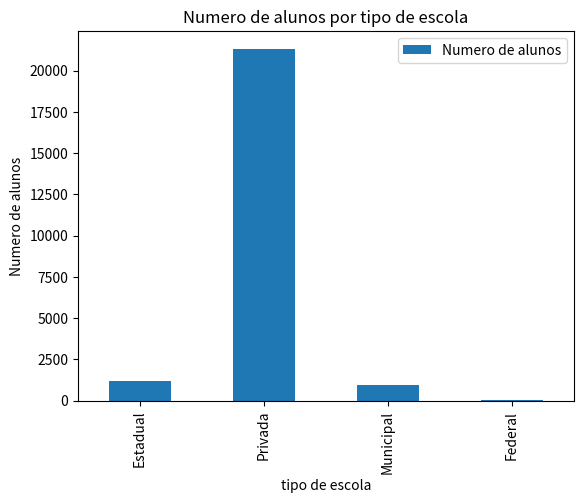

This figure's Python source:
import matplotlib.pyplot as plt, pandas as pd

#criando a tabela

dados = [[1186,1751],[21328,25280],[947,18432],[29,280]]
linhas = ["Estadual","Privada","Municipal","Federal"]
colunas = ["Numero de alunos", "Numero de professores"]
df = pd.DataFrame(dados, columns = colunas, index = linhas)
df["tipo de escola"] = linhas  #adiciona um tipo a escola, nova coluna
print(df)

#criando o grafico
df.plot.bar(x = "tipo de escola",y = "Numero de alunos")
plt.title("Numero de alunos por tipo de escola")
plt.xlabel("tipo de escola")
plt.ylabel("Numero de alunos")
plt.show()